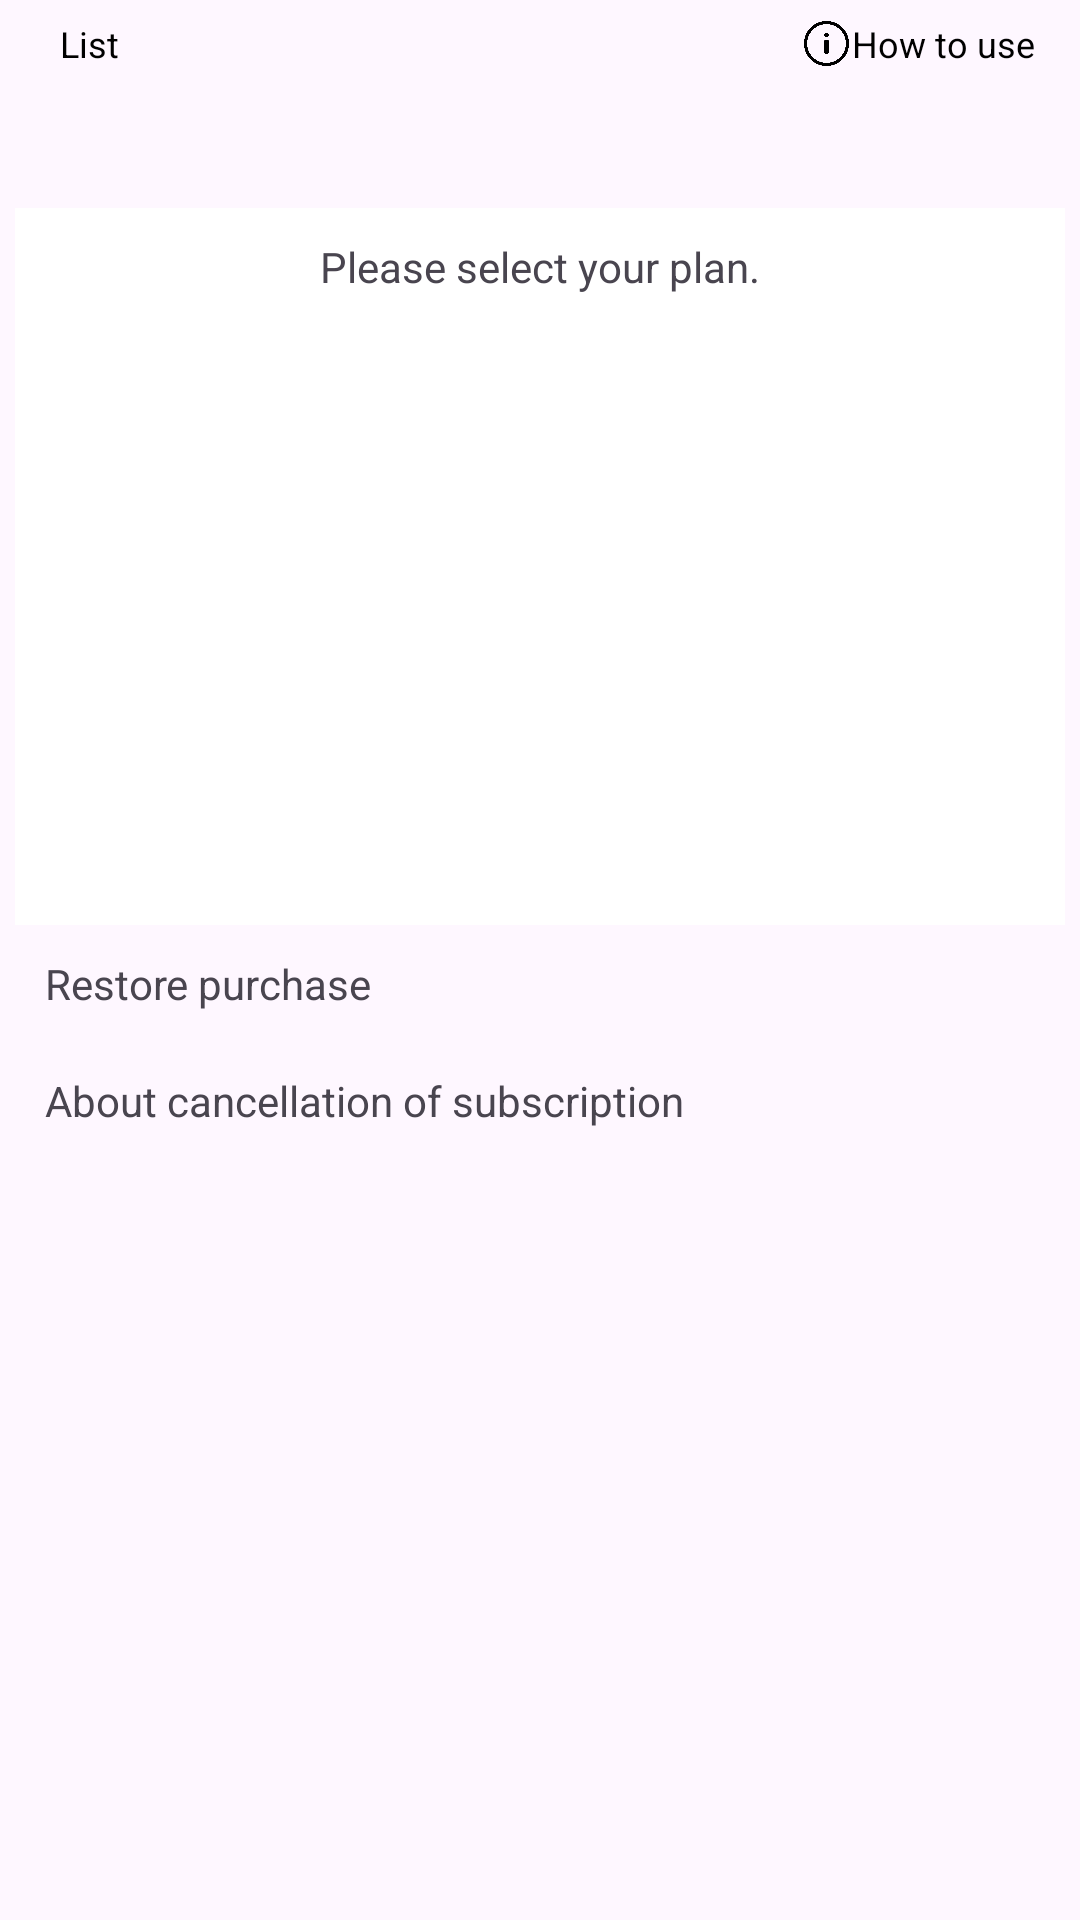

Write the Android layout XML for this screen, with the resource values it uses.
<!-- AndroidManifest.xml: application theme Theme.PowerHarrasProtector -->
<!-- res/layout/setting_plan.xml -->
<layout>

<androidx.constraintlayout.widget.ConstraintLayout xmlns:android="http://schemas.android.com/apk/res/android"
    xmlns:app="http://schemas.android.com/apk/res-auto"
    xmlns:tools="http://schemas.android.com/tools"
    android:layout_width="match_parent"
    android:layout_height="match_parent"
    tools:context=".ui.settings.SettingsFragment">
    <LinearLayout
        android:id="@+id/top_navbar"
        android:layout_width="match_parent"
        android:layout_height="wrap_content"
        android:layout_gravity="center"
        android:layout_margin="5dp"
        app:layout_constraintEnd_toEndOf="parent"
        app:layout_constraintStart_toStartOf="parent"
        app:layout_constraintTop_toTopOf="parent"
        android:orientation="horizontal">
        <ImageView
            android:id="@+id/backbtn_img"
            android:layout_width="15dp"
            android:layout_height="15dp"
            android:layout_gravity="center"
            android:foregroundGravity="center"
            android:src="@drawable/back" />


        <TextView
            android:id="@+id/backbtn_text"
            android:layout_width="0dp"
            android:layout_height="match_parent"
            android:layout_weight="1"
            android:textColor="@color/black"
            android:textSize="12sp"
            android:gravity="center_vertical"
            android:text="@string/list" />
        <ImageView
            android:id="@+id/how_to_use_icon"
            android:layout_width="15dp"
            android:layout_height="15dp"
            android:layout_gravity="center"
            android:background="@drawable/info"/>
        <View
            android:layout_width="1dp"
            android:layout_height="0dp"/>

        <TextView
            android:id="@+id/how_to_use"
            android:layout_width="wrap_content"
            android:layout_height="19dp"
            android:layout_gravity="center"
            android:autoLink="web"
            android:clickable="true"
            android:focusable="true"
            android:textColor="@color/black"
            android:gravity="center"
            android:linksClickable="true"
            android:paddingEnd="10dp"
            android:text="@string/how_to_use"
            android:textSize="12sp" />
    </LinearLayout>

    <LinearLayout
        android:layout_width="match_parent"
        android:layout_height="wrap_content"
        android:orientation="vertical"
        android:layout_margin="5dp"
        tools:context=".YourActivity"
        app:layout_constraintEnd_toEndOf="parent"
        app:layout_constraintStart_toStartOf="parent"
        app:layout_constraintTop_toBottomOf="@+id/top_navbar"
         >
        <TextView
            android:textStyle="bold"
            android:gravity="start"
            android:id="@+id/text_notifications"
            android:layout_width="match_parent"
            android:layout_height="wrap_content"
            android:layout_marginStart="8dp"
            android:layout_marginTop="8dp"
            android:layout_marginEnd="8dp"
            android:textSize="24sp"
            app:layout_constraintBottom_toBottomOf="parent"
            app:layout_constraintEnd_toEndOf="parent"
            app:layout_constraintStart_toStartOf="parent"
            app:layout_constraintTop_toTopOf="parent" />

        


        <LinearLayout
            android:visibility="visible"
            android:id="@+id/plan_tab"
            android:layout_width="match_parent"
            android:layout_height="wrap_content"
            android:orientation="vertical"
            android:background="@color/white"
            android:gravity="center"
            >
            <TextView
                android:id="@+id/plan_select_title"
                android:padding="10dp"
                android:layout_width="wrap_content"
                android:layout_height="wrap_content"
                android:text="@string/plans_Text_title"
                />

            <androidx.recyclerview.widget.RecyclerView
                android:scrollbars="horizontal"
                android:scrollIndicators="right"
                android:id="@+id/recyclerView_settings"
                android:layout_below="@id/planpart2"
                android:layout_width="match_parent"
                android:layout_height="200dp"
                android:orientation="horizontal"
                android:layout_gravity="start"
                />

        </LinearLayout>

        
        <LinearLayout
            android:layout_width="match_parent"
            android:layout_height="wrap_content"
            android:orientation="vertical"
            android:gravity="left">

            <TextView
                android:visibility="visible"
                android:id="@+id/restore_purchase_tv"
                android:layout_margin="10dp"
                android:layout_width="wrap_content"
                android:layout_height="wrap_content"
                android:text="@string/restore_purchase"
                android:clickable="true"
                android:focusable="true" />

            <TextView
                android:visibility="visible"
                android:id="@+id/cancel_subscription_tv"
                android:layout_margin="10dp"
                android:layout_width="wrap_content"
                android:layout_height="wrap_content"

                android:text="@string/about_cancellation_of_subscription"
                android:clickable="true"
                android:focusable="true" />
        </LinearLayout>
    </LinearLayout>

</androidx.constraintlayout.widget.ConstraintLayout>
</layout>
<!-- resources referenced by this layout -->
<resources>
  <color name="black">#FF000000</color>
  <color name="white">#FFFFFFFF</color>
  <!-- drawable info: png bitmap (drawable, 15396 bytes) -->
  <string name="about_cancellation_of_subscription">About cancellation of subscription</string>
  <string name="how_to_use">How to use</string>
  <string name="list">List</string>
  <string name="plans_Text_title">Please select your plan.</string>
  <string name="restore_purchase">Restore purchase</string>
  <style name="Theme.PowerHarrasProtector" parent="Theme.MaterialComponents.DayNight.NoActionBar">
          
          <item name="colorPrimary">@color/purple_500</item>
          <item name="colorPrimaryVariant">@color/purple_700</item>
          <item name="colorOnPrimary">#FFFFFF</item>
          
          <item name="colorSecondary">@color/teal_200</item>
          <item name="colorSecondaryVariant">@color/teal_700</item>
          <item name="colorOnSecondary">@color/black</item>
          
          <item name="android:statusBarColor" tools:targetApi="l">@color/appbgcolor</item>
          
      </style>
  <color name="purple_500">#FF6200EE</color>
  <color name="purple_700">#FF3700B3</color>
  <color name="teal_200">#FF03DAC5</color>
  <color name="teal_700">#FF018786</color>
  <color name="appbgcolor">#E8E4DE</color>
</resources>
